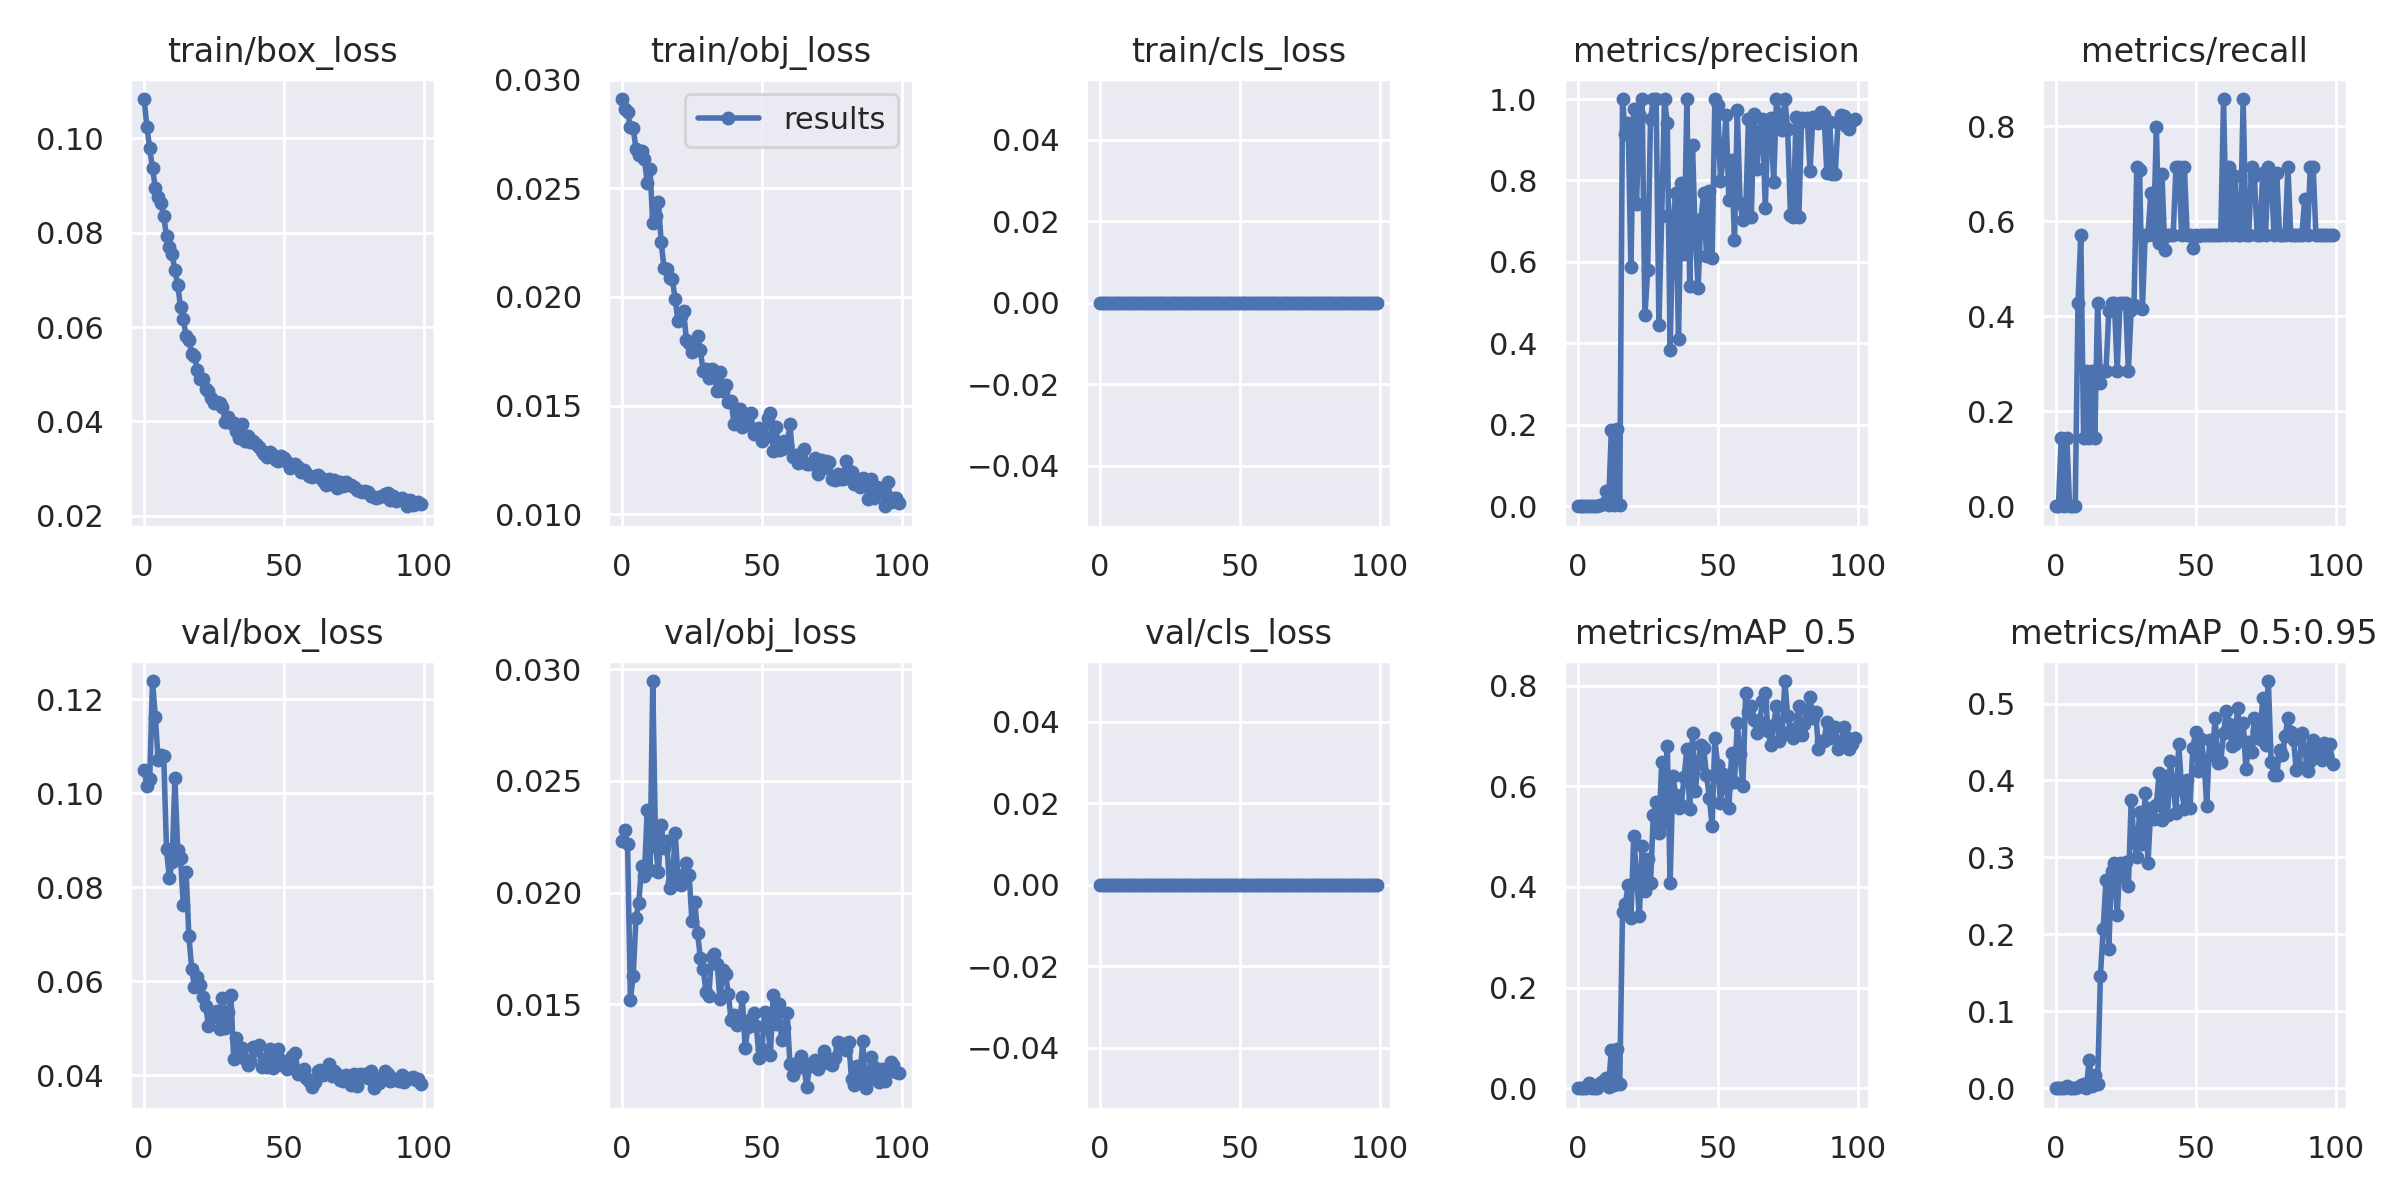

The file beside this chart, header and first rows:
epoch, train/box_loss, train/obj_loss, train/cls_loss, metrics/precision, metrics/recall, metrics/mAP_0.5, metrics/mAP_0.5:0.95, val/box_loss, val/obj_loss, val/cls_loss, x/lr0, x/lr1, x/lr2
0, 0.1083, 0.0291, 0, 0, 0, 0, 0, 0.1049, 0.0223, 0, 0.07064, 0.003262, 0.003262
1, 0.1023, 0.02862, 0, 0, 0, 0, 0, 0.1016, 0.02281, 0, 0.04057, 0.00653, 0.00653
2, 0.09786, 0.02849, 0, 0.001111, 0.1429, 0.0007703, 0.0003081, 0.103, 0.02217, 0, 0.01044, 0.009732, 0.009732
3, 0.09361, 0.02782, 0, 0, 0, 0, 0, 0.1239, 0.01521, 0, 0.009703, 0.009703, 0.009703
4, 0.08954, 0.02777, 0, 0.001111, 0.1429, 0.01014, 0.002299, 0.1163, 0.01628, 0, 0.009703, 0.009703, 0.009703
5, 0.08763, 0.02681, 0, 0, 0, 0, 0, 0.1072, 0.01887, 0, 0.009604, 0.009604, 0.009604
6, 0.08633, 0.02653, 0, 0, 0, 0, 0, 0.1081, 0.01954, 0, 0.009505, 0.009505, 0.009505
7, 0.08349, 0.02671, 0, 0, 0, 0, 0, 0.1079, 0.02117, 0, 0.009406, 0.009406, 0.009406
8, 0.07934, 0.02635, 0, 0.003333, 0.4286, 0.01051, 0.00224, 0.08813, 0.02073, 0, 0.009307, 0.009307, 0.009307
9, 0.07698, 0.02526, 0, 0.004444, 0.5714, 0.01395, 0.004428, 0.08204, 0.02369, 0, 0.009208, 0.009208, 0.009208
10, 0.07547, 0.02587, 0, 0.03734, 0.1429, 0.02005, 0.004901, 0.08532, 0.021, 0, 0.009109, 0.009109, 0.009109
11, 0.07202, 0.02341, 0, 0.003075, 0.2857, 0.002441, 0.0008267, 0.1032, 0.02946, 0, 0.00901, 0.00901, 0.00901
12, 0.06899, 0.02372, 0, 0.1862, 0.1429, 0.07627, 0.03724, 0.08801, 0.02203, 0, 0.008911, 0.008911, 0.008911
13, 0.06427, 0.02435, 0, 0.002222, 0.2857, 0.006224, 0.002282, 0.08625, 0.0209, 0, 0.008812, 0.008812, 0.008812
14, 0.0617, 0.02253, 0, 0.1889, 0.1429, 0.07852, 0.01759, 0.0762, 0.02304, 0, 0.008713, 0.008713, 0.008713
15, 0.05802, 0.02133, 0, 0.003333, 0.4286, 0.008649, 0.005902, 0.08324, 0.02198, 0, 0.008614, 0.008614, 0.008614
16, 0.05724, 0.02128, 0, 1, 0.2601, 0.3506, 0.1456, 0.06957, 0.02229, 0, 0.008515, 0.008515, 0.008515
17, 0.05431, 0.02086, 0, 0.9133, 0.2857, 0.3663, 0.2076, 0.06273, 0.02022, 0, 0.008416, 0.008416, 0.008416
18, 0.0538, 0.0208, 0, 0.9423, 0.2857, 0.4031, 0.2707, 0.05874, 0.02045, 0, 0.008317, 0.008317, 0.008317
19, 0.05097, 0.01989, 0, 0.5872, 0.4102, 0.3379, 0.1812, 0.06099, 0.02267, 0, 0.008218, 0.008218, 0.008218
20, 0.04899, 0.01889, 0, 0.9751, 0.4286, 0.5008, 0.2828, 0.05912, 0.02068, 0, 0.008119, 0.008119, 0.008119
21, 0.04904, 0.0191, 0, 0.7428, 0.4286, 0.4214, 0.2931, 0.05671, 0.02033, 0, 0.00802, 0.00802, 0.00802
22, 0.04677, 0.01936, 0, 0.9621, 0.2857, 0.3417, 0.2249, 0.05481, 0.02083, 0, 0.007921, 0.007921, 0.007921
23, 0.04645, 0.01804, 0, 1, 0.4279, 0.4817, 0.2933, 0.05048, 0.02131, 0, 0.007822, 0.007822, 0.007822
24, 0.04493, 0.01788, 0, 0.4685, 0.4286, 0.3921, 0.2747, 0.05337, 0.02079, 0, 0.007723, 0.007723, 0.007723
25, 0.04383, 0.01745, 0, 0.5797, 0.4286, 0.4551, 0.2946, 0.05247, 0.01872, 0, 0.007624, 0.007624, 0.007624
26, 0.04412, 0.01776, 0, 0.9499, 0.2857, 0.4074, 0.2634, 0.05377, 0.01959, 0, 0.007525, 0.007525, 0.007525
27, 0.04397, 0.01818, 0, 1, 0.4135, 0.5439, 0.3748, 0.04987, 0.01817, 0, 0.007426, 0.007426, 0.007426
28, 0.04306, 0.01754, 0, 1, 0.4229, 0.5686, 0.321, 0.0565, 0.01708, 0, 0.007327, 0.007327, 0.007327
29, 0.03993, 0.01657, 0, 0.4456, 0.7143, 0.5078, 0.3009, 0.05013, 0.0166, 0, 0.007228, 0.007228, 0.007228
30, 0.04089, 0.0167, 0, 0.7123, 0.7083, 0.6488, 0.3589, 0.05344, 0.01557, 0, 0.007129, 0.007129, 0.007129
31, 0.03959, 0.01627, 0, 1, 0.4143, 0.527, 0.3177, 0.05704, 0.01539, 0, 0.00703, 0.00703, 0.00703
32, 0.03965, 0.0167, 0, 0.9411, 0.5714, 0.6794, 0.3832, 0.04354, 0.01714, 0, 0.006931, 0.006931, 0.006931
33, 0.03787, 0.0163, 0, 0.3846, 0.5714, 0.4086, 0.2928, 0.04801, 0.01724, 0, 0.006832, 0.006832, 0.006832
34, 0.03647, 0.01569, 0, 0.6956, 0.6583, 0.6201, 0.3636, 0.04607, 0.01681, 0, 0.006733, 0.006733, 0.006733
35, 0.03939, 0.01654, 0, 0.7702, 0.5714, 0.5829, 0.3494, 0.04582, 0.01523, 0, 0.006634, 0.006634, 0.006634
36, 0.03592, 0.01567, 0, 0.4103, 0.7978, 0.5562, 0.3685, 0.04355, 0.01651, 0, 0.006535, 0.006535, 0.006535
37, 0.03692, 0.01595, 0, 0.7943, 0.5551, 0.5635, 0.4099, 0.04224, 0.01635, 0, 0.006436, 0.006436, 0.006436
38, 0.0356, 0.01516, 0, 0.6196, 0.6999, 0.6188, 0.3489, 0.0431, 0.01546, 0, 0.006337, 0.006337, 0.006337
39, 0.03591, 0.01522, 0, 1, 0.5403, 0.6739, 0.4056, 0.04603, 0.01428, 0, 0.006238, 0.006238, 0.006238
40, 0.03521, 0.01416, 0, 0.5413, 0.5714, 0.5546, 0.3557, 0.04532, 0.0145, 0, 0.006139, 0.006139, 0.006139
41, 0.03448, 0.01484, 0, 0.8876, 0.5714, 0.7055, 0.4258, 0.04638, 0.01409, 0, 0.00604, 0.00604, 0.00604
42, 0.0337, 0.01483, 0, 0.6596, 0.5714, 0.5907, 0.3936, 0.04179, 0.01424, 0, 0.005941, 0.005941, 0.005941
43, 0.03302, 0.01403, 0, 0.5359, 0.7143, 0.6447, 0.3581, 0.04352, 0.01531, 0, 0.005842, 0.005842, 0.005842
44, 0.03256, 0.01409, 0, 0.7054, 0.7143, 0.6824, 0.4469, 0.04185, 0.01305, 0, 0.005743, 0.005743, 0.005743
45, 0.03351, 0.0146, 0, 0.7684, 0.5714, 0.6751, 0.3892, 0.04563, 0.014, 0, 0.005644, 0.005644, 0.005644
46, 0.03288, 0.01467, 0, 0.6149, 0.7143, 0.6224, 0.3633, 0.04154, 0.01435, 0, 0.005545, 0.005545, 0.005545
47, 0.03191, 0.01367, 0, 0.7745, 0.5714, 0.5776, 0.4008, 0.0431, 0.01461, 0, 0.005446, 0.005446, 0.005446
48, 0.03164, 0.01391, 0, 0.6102, 0.5714, 0.5216, 0.3643, 0.04552, 0.01401, 0, 0.005347, 0.005347, 0.005347
49, 0.0326, 0.01396, 0, 1, 0.5431, 0.6953, 0.4419, 0.04318, 0.01261, 0, 0.005248, 0.005248, 0.005248
50, 0.03231, 0.01338, 0, 0.9851, 0.5714, 0.6413, 0.4627, 0.042, 0.01301, 0, 0.005149, 0.005149, 0.005149
51, 0.03135, 0.01354, 0, 0.799, 0.5685, 0.5667, 0.4119, 0.04135, 0.01465, 0, 0.00505, 0.00505, 0.00505
52, 0.03022, 0.01442, 0, 0.8545, 0.5714, 0.6243, 0.4545, 0.04206, 0.01428, 0, 0.004951, 0.004951, 0.004951
53, 0.03083, 0.01465, 0, 0.9608, 0.5714, 0.5985, 0.4247, 0.04415, 0.01271, 0, 0.004852, 0.004852, 0.004852
54, 0.03092, 0.01289, 0, 0.7513, 0.5714, 0.5574, 0.3673, 0.04484, 0.01541, 0, 0.004753, 0.004753, 0.004753
55, 0.03032, 0.01402, 0, 0.851, 0.5714, 0.6665, 0.453, 0.04021, 0.01413, 0, 0.004654, 0.004654, 0.004654
56, 0.02924, 0.01297, 0, 0.6535, 0.5714, 0.6082, 0.4331, 0.04049, 0.015, 0, 0.004555, 0.004555, 0.004555
57, 0.02967, 0.013, 0, 0.9738, 0.5714, 0.725, 0.4807, 0.04145, 0.0134, 0, 0.004456, 0.004456, 0.004456
58, 0.02901, 0.01337, 0, 0.7439, 0.5714, 0.6633, 0.4225, 0.03949, 0.01393, 0, 0.004357, 0.004357, 0.004357
59, 0.02845, 0.01316, 0, 0.7034, 0.5714, 0.6005, 0.4246, 0.03888, 0.01461, 0, 0.004258, 0.004258, 0.004258
... 40 more rows
